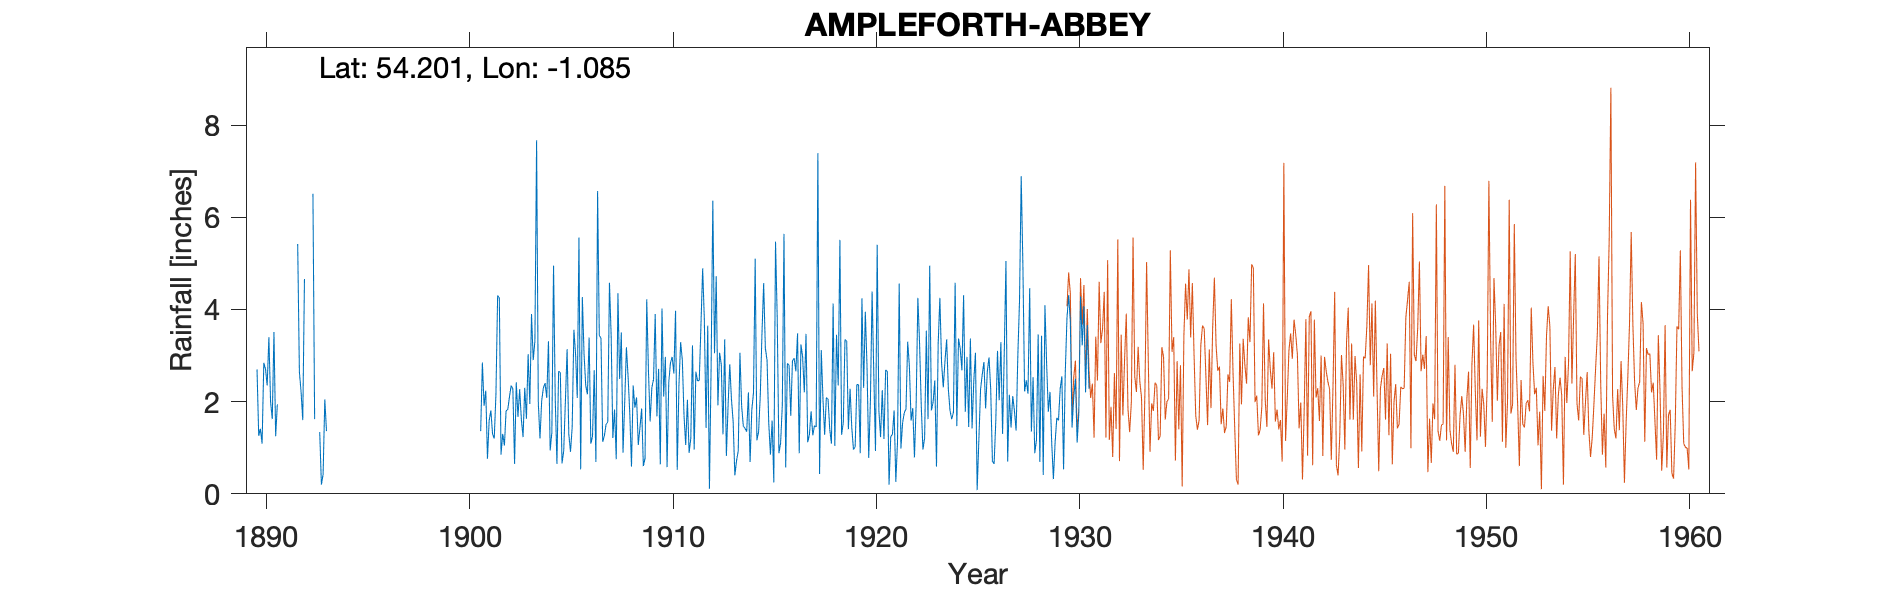

The file beside this chart, header and first rows:
AMPLEFORTH ABBEY (up to 1930), , , , , , , , , , , , , , , , , , , , , , , 
Grid ref, SE598788, Long, -1.085, Lat, 54.2, Elevation, 350, ft, , , , , , , , , , , , , , , 
Station no, 3456, , , , , , , , , , , , , , , , , , , , , , 
, 1890, 1891, 1892, 1893, 1894, 1895, 1896, 1897, 1898, 1899, 1900, 1901, 1902, 1903, 1904, 1905, 1906, 1907, 1908, 1909, 1910, 1911, 1912
January, 2.70, 1.94, 5.42, , , , , , , , , 1.36, 0.85, 1.62, 2.02, 0.66, 4.27, 1.13, 0.89, 0.60, 2.11, 1.69, 3.77
February, 1.26, , 2.65, 1.34, , , , , , , , 2.85, 1.30, 1.23, 2.30, 0.93, 3.03, 1.26, 1.99, 0.77, 2.97, 1.06, 1.43
March, 1.41, , 2.21, 0.20, , , , , , , , 1.91, 1.05, 2.30, 2.40, 2.02, 2.35, 1.51, 3.18, 4.22, 0.58, 2.04, 3.65
April, 1.09, , 1.60, 0.42, , , , , , , , 2.24, 1.80, 1.63, 2.08, 3.14, 2.16, 1.55, 2.54, 2.68, 2.42, 0.89, 0.11
May, 2.84, , 4.66, 2.05, , , , , , , , 0.76, 1.83, 3.03, 3.31, 1.30, 3.39, 4.58, 1.74, 1.57, 2.84, 1.20, 2.78
June, 2.71, , , 1.36, , , , , , , , 1.59, 2.11, 1.95, 0.94, 0.91, 1.09, 3.43, 0.59, 2.30, 2.97, 3.22, 6.36
July, 2.35, , , , , , , , , , , 1.81, 2.35, 3.90, 1.33, 1.45, 1.25, 1.21, 2.35, 2.48, 2.61, 0.96, 3.05
August, 3.40, , , , , , , , , , , 1.30, 2.27, 2.90, 4.95, 3.56, 2.68, 1.83, 1.87, 3.90, 3.97, 2.65, 4.72
September, 2.00, , , , , , , , , , , 1.20, 0.65, 3.32, 2.06, 3.03, 0.69, 0.75, 2.09, 1.68, 0.52, 2.45, 1.92
October, 1.62, , 6.51, , , , , , , , , 2.16, 2.42, 7.67, 0.65, 2.08, 6.57, 4.35, 1.06, 2.71, 2.35, 2.46, 3.06
November, 3.51, , 1.62, , , , , , , , , 4.30, 1.67, 1.98, 2.66, 5.56, 3.44, 2.49, 1.44, 0.64, 3.29, 3.67, 2.80
December, 1.25, , , , , , , , , , , 4.25, 2.27, 1.20, 2.63, 0.53, 3.37, 3.50, 1.85, 4.02, 2.90, 4.89, 1.29
Total, 26.14, , , , , , , , , , , 25.73, 20.57, 32.73, 27.33, 25.17, 34.29, 27.59, 21.59, 27.57, 29.53, 27.18, 34.94
TYRain_1890-1899_17_pt1/195, , , , , , , , , , , , , , , , , , , , , , , 
TYRain_1900-1909_22_pt1/074, , , , , , , , , , , , , , , , , , , , , , , 
TYRain_1910-1919_21_pt1/016, , , , , , , , , , , , , , , , , , , , , , , 
TYRain_1920-1930_23_pt1/223, , , , , , , , , , , , , , , , , , , , , , , 
TYRain_1931-1940_20_pt1/010, , , , , , , , , , , , , , , , , , , , , , , 
# The 1890s sheet provides a few monthly…, , , , , , , , , , , , , , , , , , , , , , , 
# The figures presented for 1900 are fro…, , , , , , , , , , , , , , , , , , , , , , , 
# For 1907 and 1908 the gauge was at the…, , , , , , , , , , , , , , , , , , , , , , , 
# The 1910 total has been increased by 0…, , , , , , , , , , , , , , , , , , , , , , , 
# The gauge was changed from an 8" gauge…, , , , , , , , , , , , , , , , , , , , , , , 
#, , , , , , , , , , , , , , , , , , , , , , , 
# The detailed location of this site at …, , , , , , , , , , , , , , , , , , , , , , , 
#, , , , , , , , , , , , , , , , , , , , , , , 
# Readings from this Ampleforth gauge/si…, , , , , , , , , , , , , , , , , , , , , , , 
